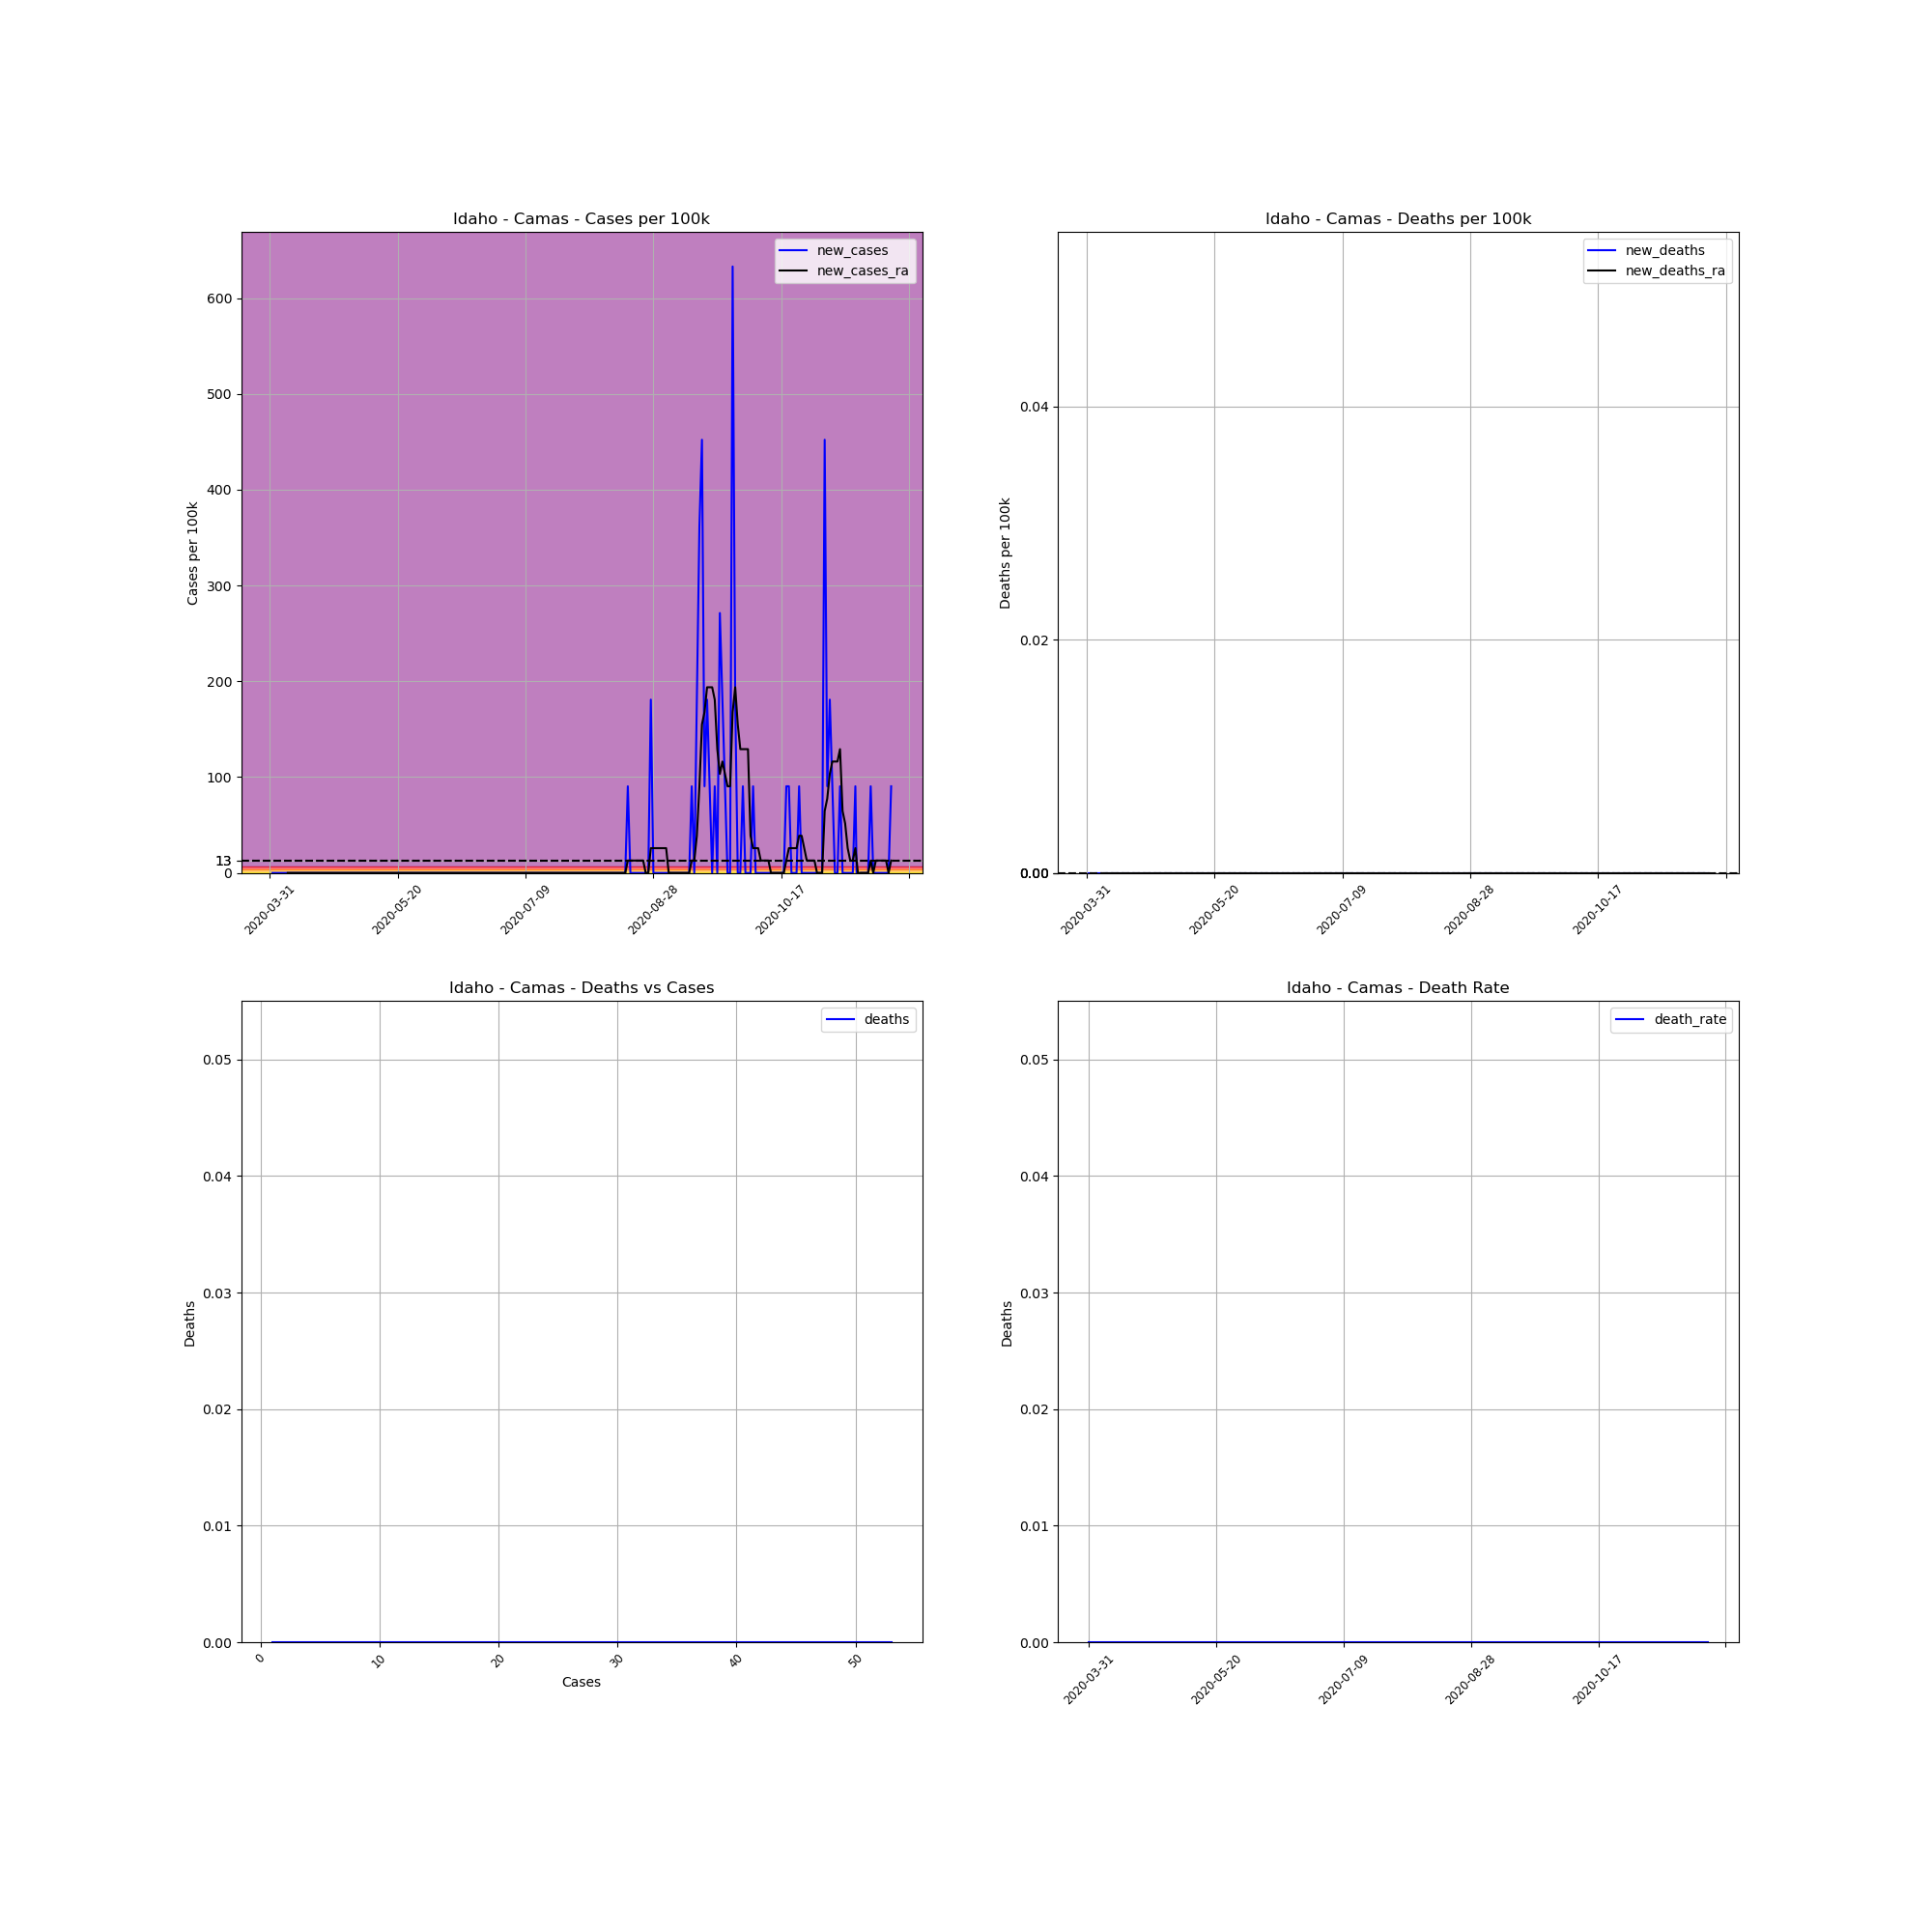

The data file committed next to this chart (first rows):
, date, county, state, fips, cases, deaths, COUNTY, STNAME, CTYNAME, POPESTIMATE2019, cases_per_100k, deaths_per_100k, death_rate, new_cases, new_deaths, new_cases_ra, new_deaths_ra
524258, 2020-03-31, Camas, Idaho, 16025, 1, 0.0, 25, Idaho, Camas, 1106, 90.42, 0.0, 0.0, , , , 
524259, 2020-04-01, Camas, Idaho, 16025, 1, 0.0, 25, Idaho, Camas, 1106, 90.42, 0.0, 0.0, 0.0, 0.0, , 
524260, 2020-04-02, Camas, Idaho, 16025, 1, 0.0, 25, Idaho, Camas, 1106, 90.42, 0.0, 0.0, 0.0, 0.0, , 
524261, 2020-04-03, Camas, Idaho, 16025, 1, 0.0, 25, Idaho, Camas, 1106, 90.42, 0.0, 0.0, 0.0, 0.0, , 
524262, 2020-04-04, Camas, Idaho, 16025, 1, 0.0, 25, Idaho, Camas, 1106, 90.42, 0.0, 0.0, 0.0, 0.0, , 
524263, 2020-04-05, Camas, Idaho, 16025, 1, 0.0, 25, Idaho, Camas, 1106, 90.42, 0.0, 0.0, 0.0, 0.0, , 
524264, 2020-04-06, Camas, Idaho, 16025, 1, 0.0, 25, Idaho, Camas, 1106, 90.42, 0.0, 0.0, 0.0, 0.0, , 
524265, 2020-04-07, Camas, Idaho, 16025, 1, 0.0, 25, Idaho, Camas, 1106, 90.42, 0.0, 0.0, 0.0, 0.0, 0.0, 0.0
524266, 2020-04-08, Camas, Idaho, 16025, 1, 0.0, 25, Idaho, Camas, 1106, 90.42, 0.0, 0.0, 0.0, 0.0, 0.0, 0.0
524267, 2020-04-09, Camas, Idaho, 16025, 1, 0.0, 25, Idaho, Camas, 1106, 90.42, 0.0, 0.0, 0.0, 0.0, 0.0, 0.0
524268, 2020-04-10, Camas, Idaho, 16025, 1, 0.0, 25, Idaho, Camas, 1106, 90.42, 0.0, 0.0, 0.0, 0.0, 0.0, 0.0
524269, 2020-04-11, Camas, Idaho, 16025, 1, 0.0, 25, Idaho, Camas, 1106, 90.42, 0.0, 0.0, 0.0, 0.0, 0.0, 0.0
524270, 2020-04-12, Camas, Idaho, 16025, 1, 0.0, 25, Idaho, Camas, 1106, 90.42, 0.0, 0.0, 0.0, 0.0, 0.0, 0.0
524271, 2020-04-13, Camas, Idaho, 16025, 1, 0.0, 25, Idaho, Camas, 1106, 90.42, 0.0, 0.0, 0.0, 0.0, 0.0, 0.0
524272, 2020-04-14, Camas, Idaho, 16025, 1, 0.0, 25, Idaho, Camas, 1106, 90.42, 0.0, 0.0, 0.0, 0.0, 0.0, 0.0
524273, 2020-04-15, Camas, Idaho, 16025, 1, 0.0, 25, Idaho, Camas, 1106, 90.42, 0.0, 0.0, 0.0, 0.0, 0.0, 0.0
524274, 2020-04-16, Camas, Idaho, 16025, 1, 0.0, 25, Idaho, Camas, 1106, 90.42, 0.0, 0.0, 0.0, 0.0, 0.0, 0.0
524275, 2020-04-17, Camas, Idaho, 16025, 1, 0.0, 25, Idaho, Camas, 1106, 90.42, 0.0, 0.0, 0.0, 0.0, 0.0, 0.0
524276, 2020-04-18, Camas, Idaho, 16025, 1, 0.0, 25, Idaho, Camas, 1106, 90.42, 0.0, 0.0, 0.0, 0.0, 0.0, 0.0
524277, 2020-04-19, Camas, Idaho, 16025, 1, 0.0, 25, Idaho, Camas, 1106, 90.42, 0.0, 0.0, 0.0, 0.0, 0.0, 0.0
524278, 2020-04-20, Camas, Idaho, 16025, 1, 0.0, 25, Idaho, Camas, 1106, 90.42, 0.0, 0.0, 0.0, 0.0, 0.0, 0.0
524279, 2020-04-21, Camas, Idaho, 16025, 1, 0.0, 25, Idaho, Camas, 1106, 90.42, 0.0, 0.0, 0.0, 0.0, 0.0, 0.0
524280, 2020-04-22, Camas, Idaho, 16025, 1, 0.0, 25, Idaho, Camas, 1106, 90.42, 0.0, 0.0, 0.0, 0.0, 0.0, 0.0
524281, 2020-04-23, Camas, Idaho, 16025, 1, 0.0, 25, Idaho, Camas, 1106, 90.42, 0.0, 0.0, 0.0, 0.0, 0.0, 0.0
524282, 2020-04-24, Camas, Idaho, 16025, 1, 0.0, 25, Idaho, Camas, 1106, 90.42, 0.0, 0.0, 0.0, 0.0, 0.0, 0.0
524283, 2020-04-25, Camas, Idaho, 16025, 1, 0.0, 25, Idaho, Camas, 1106, 90.42, 0.0, 0.0, 0.0, 0.0, 0.0, 0.0
524284, 2020-04-26, Camas, Idaho, 16025, 1, 0.0, 25, Idaho, Camas, 1106, 90.42, 0.0, 0.0, 0.0, 0.0, 0.0, 0.0
524285, 2020-04-27, Camas, Idaho, 16025, 1, 0.0, 25, Idaho, Camas, 1106, 90.42, 0.0, 0.0, 0.0, 0.0, 0.0, 0.0
524286, 2020-04-28, Camas, Idaho, 16025, 1, 0.0, 25, Idaho, Camas, 1106, 90.42, 0.0, 0.0, 0.0, 0.0, 0.0, 0.0
524287, 2020-04-29, Camas, Idaho, 16025, 1, 0.0, 25, Idaho, Camas, 1106, 90.42, 0.0, 0.0, 0.0, 0.0, 0.0, 0.0
524288, 2020-04-30, Camas, Idaho, 16025, 1, 0.0, 25, Idaho, Camas, 1106, 90.42, 0.0, 0.0, 0.0, 0.0, 0.0, 0.0
524289, 2020-05-01, Camas, Idaho, 16025, 1, 0.0, 25, Idaho, Camas, 1106, 90.42, 0.0, 0.0, 0.0, 0.0, 0.0, 0.0
524290, 2020-05-02, Camas, Idaho, 16025, 1, 0.0, 25, Idaho, Camas, 1106, 90.42, 0.0, 0.0, 0.0, 0.0, 0.0, 0.0
524291, 2020-05-03, Camas, Idaho, 16025, 1, 0.0, 25, Idaho, Camas, 1106, 90.42, 0.0, 0.0, 0.0, 0.0, 0.0, 0.0
524292, 2020-05-04, Camas, Idaho, 16025, 1, 0.0, 25, Idaho, Camas, 1106, 90.42, 0.0, 0.0, 0.0, 0.0, 0.0, 0.0
524293, 2020-05-05, Camas, Idaho, 16025, 1, 0.0, 25, Idaho, Camas, 1106, 90.42, 0.0, 0.0, 0.0, 0.0, 0.0, 0.0
524294, 2020-05-06, Camas, Idaho, 16025, 1, 0.0, 25, Idaho, Camas, 1106, 90.42, 0.0, 0.0, 0.0, 0.0, 0.0, 0.0
524295, 2020-05-07, Camas, Idaho, 16025, 1, 0.0, 25, Idaho, Camas, 1106, 90.42, 0.0, 0.0, 0.0, 0.0, 0.0, 0.0
524296, 2020-05-08, Camas, Idaho, 16025, 1, 0.0, 25, Idaho, Camas, 1106, 90.42, 0.0, 0.0, 0.0, 0.0, 0.0, 0.0
524297, 2020-05-09, Camas, Idaho, 16025, 1, 0.0, 25, Idaho, Camas, 1106, 90.42, 0.0, 0.0, 0.0, 0.0, 0.0, 0.0
524298, 2020-05-10, Camas, Idaho, 16025, 1, 0.0, 25, Idaho, Camas, 1106, 90.42, 0.0, 0.0, 0.0, 0.0, 0.0, 0.0
524299, 2020-05-11, Camas, Idaho, 16025, 1, 0.0, 25, Idaho, Camas, 1106, 90.42, 0.0, 0.0, 0.0, 0.0, 0.0, 0.0
524300, 2020-05-12, Camas, Idaho, 16025, 1, 0.0, 25, Idaho, Camas, 1106, 90.42, 0.0, 0.0, 0.0, 0.0, 0.0, 0.0
524301, 2020-05-13, Camas, Idaho, 16025, 1, 0.0, 25, Idaho, Camas, 1106, 90.42, 0.0, 0.0, 0.0, 0.0, 0.0, 0.0
524302, 2020-05-14, Camas, Idaho, 16025, 1, 0.0, 25, Idaho, Camas, 1106, 90.42, 0.0, 0.0, 0.0, 0.0, 0.0, 0.0
524303, 2020-05-15, Camas, Idaho, 16025, 1, 0.0, 25, Idaho, Camas, 1106, 90.42, 0.0, 0.0, 0.0, 0.0, 0.0, 0.0
524304, 2020-05-16, Camas, Idaho, 16025, 1, 0.0, 25, Idaho, Camas, 1106, 90.42, 0.0, 0.0, 0.0, 0.0, 0.0, 0.0
524305, 2020-05-17, Camas, Idaho, 16025, 1, 0.0, 25, Idaho, Camas, 1106, 90.42, 0.0, 0.0, 0.0, 0.0, 0.0, 0.0
524306, 2020-05-18, Camas, Idaho, 16025, 1, 0.0, 25, Idaho, Camas, 1106, 90.42, 0.0, 0.0, 0.0, 0.0, 0.0, 0.0
524307, 2020-05-19, Camas, Idaho, 16025, 1, 0.0, 25, Idaho, Camas, 1106, 90.42, 0.0, 0.0, 0.0, 0.0, 0.0, 0.0
524308, 2020-05-20, Camas, Idaho, 16025, 1, 0.0, 25, Idaho, Camas, 1106, 90.42, 0.0, 0.0, 0.0, 0.0, 0.0, 0.0
524309, 2020-05-21, Camas, Idaho, 16025, 1, 0.0, 25, Idaho, Camas, 1106, 90.42, 0.0, 0.0, 0.0, 0.0, 0.0, 0.0
524310, 2020-05-22, Camas, Idaho, 16025, 1, 0.0, 25, Idaho, Camas, 1106, 90.42, 0.0, 0.0, 0.0, 0.0, 0.0, 0.0
524311, 2020-05-23, Camas, Idaho, 16025, 1, 0.0, 25, Idaho, Camas, 1106, 90.42, 0.0, 0.0, 0.0, 0.0, 0.0, 0.0
524312, 2020-05-24, Camas, Idaho, 16025, 1, 0.0, 25, Idaho, Camas, 1106, 90.42, 0.0, 0.0, 0.0, 0.0, 0.0, 0.0
524313, 2020-05-25, Camas, Idaho, 16025, 1, 0.0, 25, Idaho, Camas, 1106, 90.42, 0.0, 0.0, 0.0, 0.0, 0.0, 0.0
524314, 2020-05-26, Camas, Idaho, 16025, 1, 0.0, 25, Idaho, Camas, 1106, 90.42, 0.0, 0.0, 0.0, 0.0, 0.0, 0.0
524315, 2020-05-27, Camas, Idaho, 16025, 1, 0.0, 25, Idaho, Camas, 1106, 90.42, 0.0, 0.0, 0.0, 0.0, 0.0, 0.0
524316, 2020-05-28, Camas, Idaho, 16025, 1, 0.0, 25, Idaho, Camas, 1106, 90.42, 0.0, 0.0, 0.0, 0.0, 0.0, 0.0
524317, 2020-05-29, Camas, Idaho, 16025, 1, 0.0, 25, Idaho, Camas, 1106, 90.42, 0.0, 0.0, 0.0, 0.0, 0.0, 0.0
... 184 more rows
